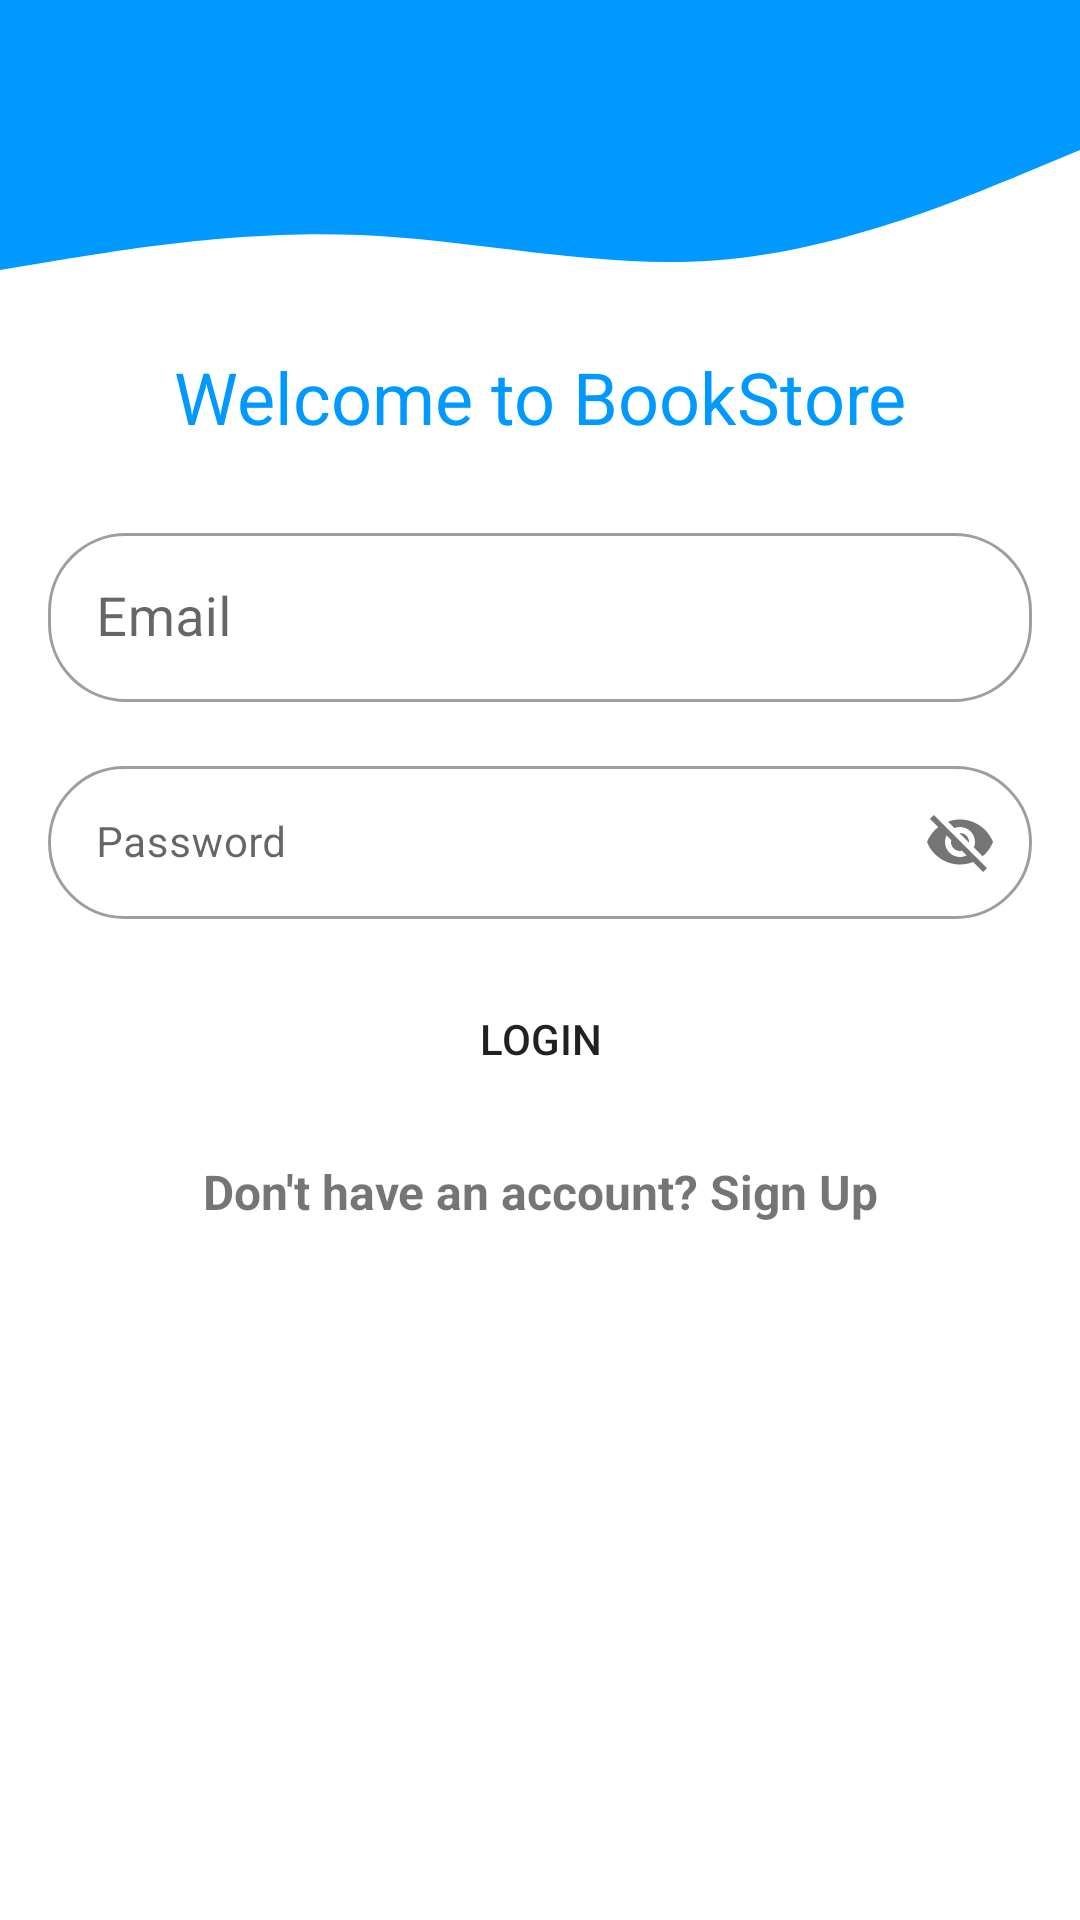

Reconstruct the res/layout file that produces this screen, plus the resources it refers to.
<!-- AndroidManifest.xml: application theme Theme.BookStore -->
<!-- res/layout/activity_login.xml -->
<?xml version="1.0" encoding="utf-8"?>
<ScrollView xmlns:android="http://schemas.android.com/apk/res/android"
    xmlns:app="http://schemas.android.com/apk/res-auto"
    xmlns:tools="http://schemas.android.com/tools"
    android:layout_width="match_parent"
    android:layout_height="match_parent"
    android:fillViewport="true">

    <androidx.constraintlayout.widget.ConstraintLayout
        android:layout_width="match_parent"
        android:layout_height="wrap_content"
        tools:context="com.bridgelabz.UI.login.LoginActivity">

        <View
            android:id="@+id/view5"
            android:layout_width="wrap_content"
            android:layout_height="100dp"
            android:background="@drawable/ic_wave__4_"
            app:layout_constraintEnd_toEndOf="parent"
            app:layout_constraintHorizontal_bias="0.5"
            app:layout_constraintStart_toStartOf="parent"
            app:layout_constraintTop_toTopOf="parent" />

        <com.google.android.material.textfield.TextInputLayout
            android:id="@+id/textInputLayout7"
            android:layout_width="match_parent"
            android:layout_height="wrap_content"
            android:layout_marginStart="16dp"
            android:layout_marginLeft="16dp"
            android:layout_marginTop="24dp"
            android:layout_marginEnd="16dp"
            android:layout_marginRight="16dp"
            android:gravity="center"
            app:boxCornerRadiusBottomEnd="26dp"
            app:boxCornerRadiusBottomStart="26dp"
            app:boxCornerRadiusTopEnd="26dp"
            app:boxCornerRadiusTopStart="26dp"
            app:layout_constraintEnd_toEndOf="parent"
            app:layout_constraintStart_toStartOf="parent"
            app:layout_constraintTop_toBottomOf="@+id/textView8"
            style="@style/Widget.MaterialComponents.TextInputLayout.OutlinedBox">

            <com.google.android.material.textfield.TextInputEditText
                android:id="@+id/userEmail"
                android:layout_width="match_parent"
                android:layout_height="wrap_content"
                android:drawableStart="@drawable/ic_baseline_email_24"
                android:hint="@string/email"
                android:inputType="textEmailAddress"
                android:padding="16dp"
                android:textSize="18sp"
                android:drawableLeft="@drawable/ic_baseline_email_24" />
        </com.google.android.material.textfield.TextInputLayout>

        <com.google.android.material.textfield.TextInputLayout
            android:id="@+id/textInputLayout6"
            android:layout_width="match_parent"
            android:layout_height="wrap_content"
            android:layout_marginStart="16dp"
            android:layout_marginLeft="16dp"
            android:layout_marginTop="16dp"
            android:layout_marginEnd="16dp"
            android:layout_marginRight="16dp"
            app:layout_constraintBottom_toTopOf="@+id/login"
            app:layout_constraintEnd_toEndOf="parent"
            app:layout_constraintStart_toStartOf="parent"
            app:layout_constraintTop_toBottomOf="@+id/textInputLayout7"
            app:passwordToggleEnabled="true"
            style="@style/Widget.MaterialComponents.TextInputLayout.OutlinedBox"
            app:boxCornerRadiusTopStart="26dp"
            app:boxCornerRadiusTopEnd="26dp"
            app:boxCornerRadiusBottomStart="26dp"
            app:boxCornerRadiusBottomEnd="26dp">

            <com.google.android.material.textfield.TextInputEditText
                android:id="@+id/userPassword"
                android:layout_width="match_parent"
                android:layout_height="wrap_content"
                android:layout_gravity="center"
                android:drawableStart="@drawable/ic_baseline_lock_24"
                android:drawableLeft="@drawable/ic_baseline_lock_24"
                android:hint="@string/password"
                android:inputType="number"
                android:padding="16dp"
                android:textSize="14sp"
                tools:ignore="TextFields"/>
        </com.google.android.material.textfield.TextInputLayout>

        <Button
            android:id="@+id/login"
            android:layout_width="match_parent"
            android:layout_height="wrap_content"
            android:layout_marginStart="16dp"
            android:layout_marginLeft="16dp"
            android:layout_marginTop="16dp"

            android:layout_marginEnd="16dp"
            android:layout_marginRight="16dp"
            android:background="@drawable/curvy_shape"
            android:text="@string/login"
            app:layout_constraintEnd_toEndOf="parent"
            app:layout_constraintStart_toStartOf="parent"
            app:layout_constraintTop_toBottomOf="@+id/textInputLayout6" />

        <TextView
            android:id="@+id/userRegister"
            android:layout_width="wrap_content"
            android:layout_height="wrap_content"
            android:layout_marginTop="16dp"
            android:gravity="center"
            android:onClick="userRegistration"
            android:text="@string/don_t_have_an_account_sign_up"
            android:textSize="16sp"
            android:textStyle="bold"
            app:layout_constraintEnd_toEndOf="parent"
            app:layout_constraintHorizontal_bias="0.5"
            app:layout_constraintStart_toStartOf="parent"
            app:layout_constraintTop_toBottomOf="@+id/login"
            tools:ignore="UsingOnClickInXml" />

        <TextView
            android:id="@+id/textView8"
            android:layout_width="wrap_content"
            android:layout_height="wrap_content"
            android:layout_marginTop="16dp"
            android:text="@string/welcome_to_bookstore"
            android:textColor="#0099ff"
            android:textSize="24sp"
            app:layout_constraintEnd_toEndOf="parent"
            app:layout_constraintStart_toStartOf="parent"
            app:layout_constraintTop_toBottomOf="@+id/view5"
            tools:ignore="MissingConstraints" />

        
        
        

    </androidx.constraintlayout.widget.ConstraintLayout>
</ScrollView>
<!-- resources referenced by this layout -->
<resources>
  <!-- drawable curvy_shape (drawable) -->
  <?xml version="1.0" encoding="utf-8"?>
  <selector xmlns:android="http://schemas.android.com/apk/res/android">
  
      <item>
          <shape>
              <corners
                  android:radius="30dp"/>
          </shape>
      </item>
  </selector>
  <!-- drawable ic_wave__4_ (drawable) -->
  <vector xmlns:android="http://schemas.android.com/apk/res/android"
      android:width="1440dp"
      android:height="320dp"
      android:viewportWidth="1440"
      android:viewportHeight="320">
    <path
        android:pathData="M0,288L80,277.3C160,267 320,245 480,250.7C640,256 800,288 960,277.3C1120,267 1280,213 1360,186.7L1440,160L1440,0L1360,0C1280,0 1120,0 960,0C800,0 640,0 480,0C320,0 160,0 80,0L0,0Z"
        android:fillColor="#0099ff"/>
  </vector>
  <string name="don_t_have_an_account_sign_up">Don\'t have an account? Sign Up</string>
  <string name="email">Email</string>
  <string name="login">Login</string>
  <string name="password">Password</string>
  <string name="welcome_to_bookstore">Welcome to BookStore</string>
  <style name="Theme.BookStore" parent="Theme.MaterialComponents.DayNight.NoActionBar">
          
          <item name="colorPrimary">#0099ff</item>
          <item name="colorPrimaryVariant">@color/purple_700</item>
          <item name="colorOnPrimary">@color/white</item>
          
          <item name="colorSecondary">@color/teal_200</item>
          <item name="colorSecondaryVariant">@color/teal_700</item>
          <item name="colorOnSecondary">@color/black</item>
          
          <item name="android:statusBarColor" tools:targetApi="l">#0099ff</item>
          
  
      </style>
  <!-- not gathered from this repository: default colours our renderer supplied (Android Studio template values) -->
  <color name="purple_700">#FF3700B3</color>
  <color name="teal_200">#FF03DAC5</color>
  <color name="teal_700">#FF018786</color>
  <color name="black">#FF000000</color>
  <color name="white">#FFFFFFFF</color>
</resources>
